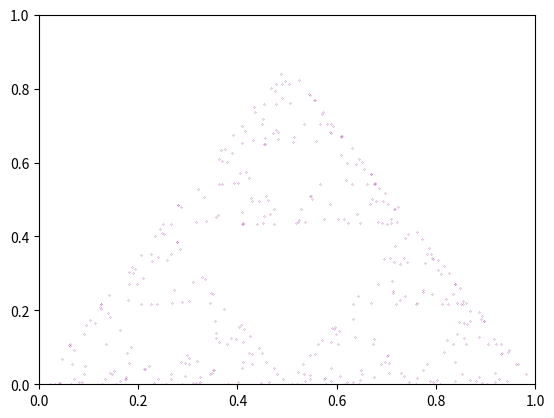

The script that saved this image: (Note: this script raises an exception after producing the figure.)
'''
This runs the chaos game for an equilateral
triangle, yielding a sierpinski triangle
'''

import numpy as np
import matplotlib.pyplot as plt
from matplotlib.animation import FuncAnimation
from math import sqrt

def frac_point(p1,i1,p2,i2,r=0.5):
    x1 = p1[0][i1]
    y1 = p1[1][i1]
    x2 = p2[0][i2]
    y2 = p2[1][i2]

    xp = x1*(1-r) + x2*r
    yp = y1*(1-r) + y2*r
    return xp,yp

def animate(i):
    if ((i+1)/N*100)%k==0:
        print(str((i+1)/N*100)+"% Complete")
    randv = np.random.randint(0,v)
    pt = frac_point(p,i,vertices,randv)
    p[0].append(pt[0])
    p[1].append(pt[1])
    sc.set_offsets(np.c_[p[0],p[1]])
    return sc

N = 10**5
k = 1
dotSize = 10**4/N

xvertices = [0,0.5,1]
yvertices = [0,sqrt(3)/2,0]
vertices = [xvertices,yvertices]
v = len(xvertices)

fig, ax = plt.subplots()
pt = frac_point(vertices,0,vertices,1)
p = [[pt[0]],[pt[1]]]
sc = ax.scatter(p[0],p[1],marker='.',color='purple',s=dotSize)
plt.xlim(0,1)
plt.ylim(0,1)

ani = FuncAnimation(fig,animate,interval=10,frames=N)
ani.save('chaos_game.mp4',fps=N/10,dpi=80)
